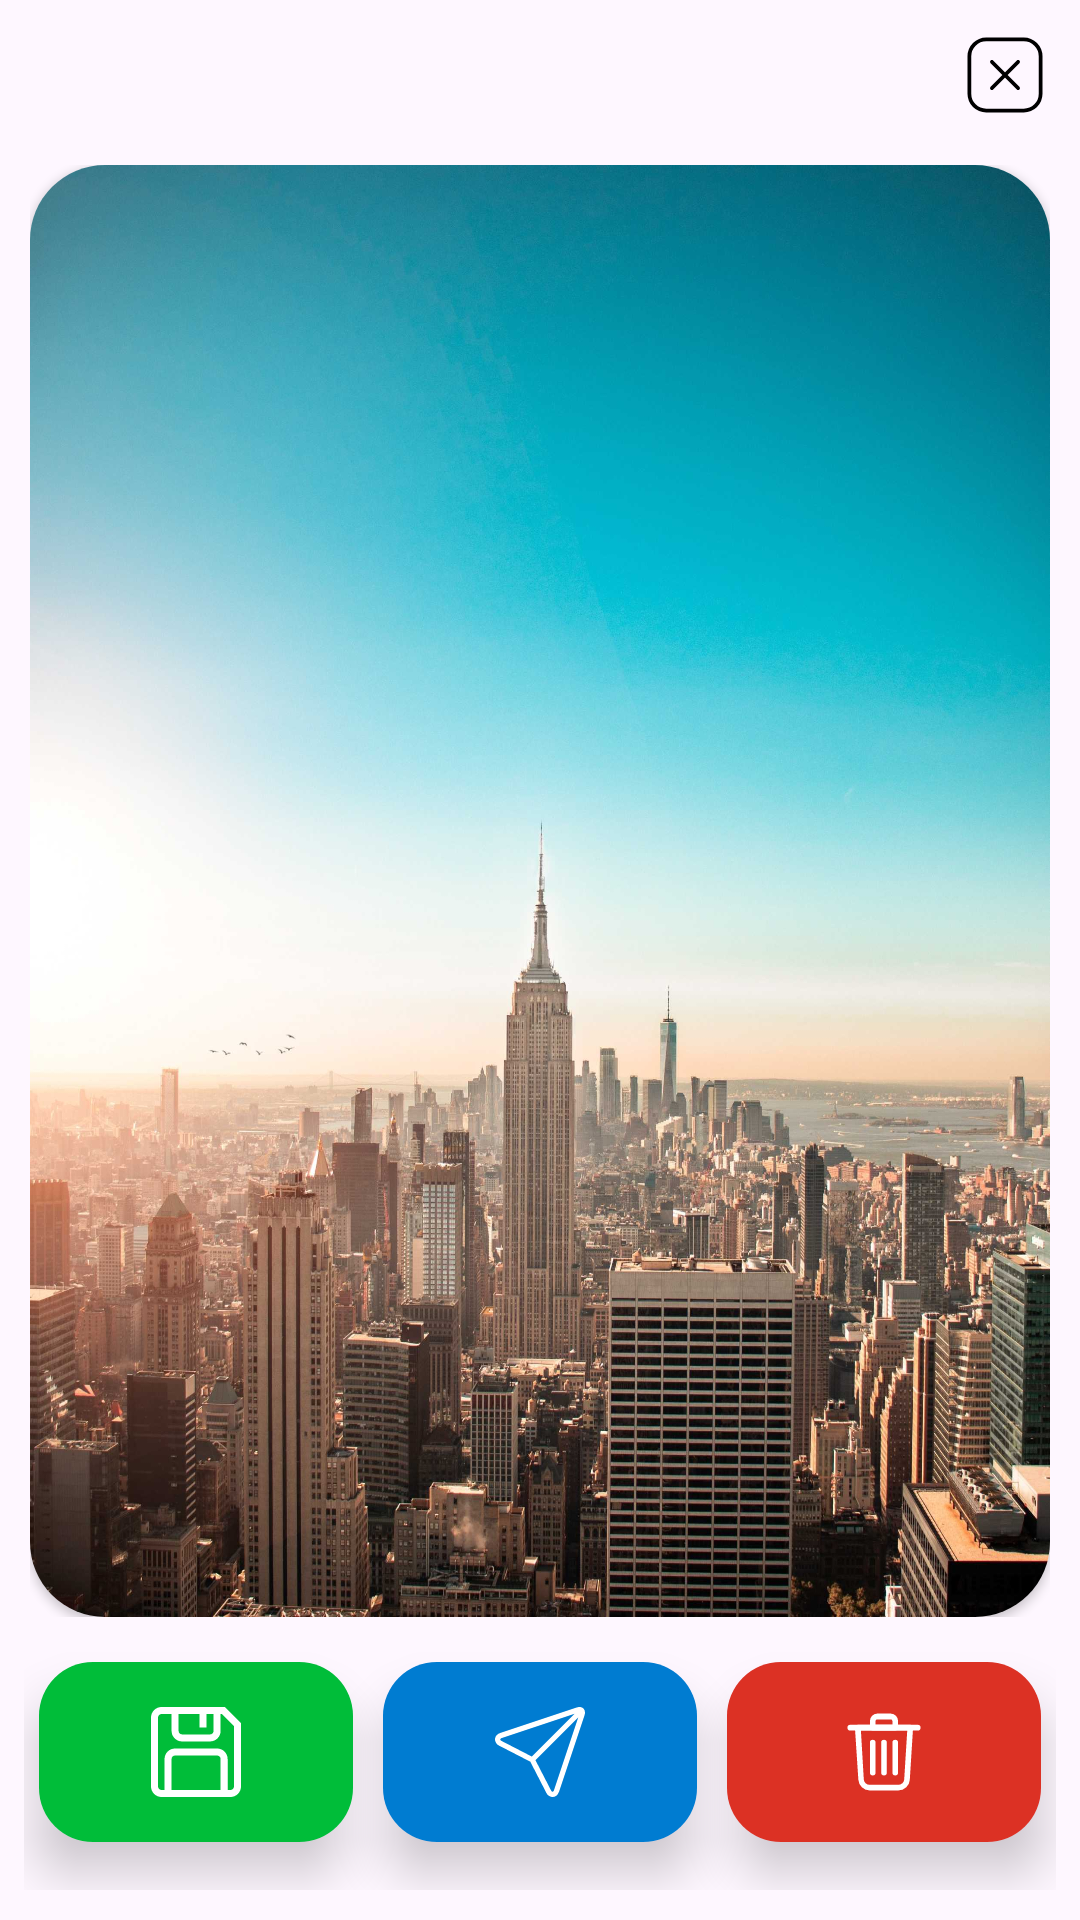

Here is an Android app screen rendered from its layout file. Give the layout XML and the strings, colors and styles it references.
<!-- AndroidManifest.xml: application theme Theme.WASaver -->
<!-- res/layout/preview.xml -->
<?xml version="1.0" encoding="utf-8"?>
<layout
    xmlns:android="http://schemas.android.com/apk/res/android">
    <LinearLayout
        android:layout_width="match_parent"
        android:layout_height="match_parent"
        android:orientation="vertical"
        xmlns:app="http://schemas.android.com/apk/res-auto">
        <ImageView
            android:id="@+id/close"
            android:layout_width="40dp"
            android:layout_height="40dp"
            android:src="@drawable/ic_close"
            android:layout_gravity="end"
            android:layout_marginEnd="5dp"
            android:layout_marginTop="5dp"
            android:padding="5dp"/>

        <LinearLayout
            android:layout_width="match_parent"
            android:layout_height="0dp"
            android:layout_weight="12"
            android:layout_marginHorizontal="10dp"
            android:layout_marginTop="10dp">

            <androidx.cardview.widget.CardView
                android:layout_width="match_parent"
                android:layout_height="wrap_content"
                app:cardCornerRadius="25dp">

                <ImageView
                    android:id="@+id/img"
                    android:layout_width="match_parent"
                    android:layout_height="wrap_content"
                    android:src="@drawable/bg_dashboard"
                    android:scaleType="fitXY"/>

            </androidx.cardview.widget.CardView>
        </LinearLayout>


        <LinearLayout
            android:layout_width="match_parent"
            android:layout_height="0dp"
            android:orientation="horizontal"
            android:layout_weight="2"
            android:layout_marginHorizontal="8dp"
            android:layout_marginVertical="10dp">
            <com.google.android.material.card.MaterialCardView
                android:id="@+id/save"
                android:layout_width="wrap_content"
                android:layout_height="wrap_content"
                app:cardCornerRadius="18dp"
                android:layout_margin="5dp"
                app:strokeWidth="0dp"
                app:cardElevation="10dp"
                android:layout_weight="1">

                <LinearLayout
                    android:layout_width="match_parent"
                    android:layout_height="wrap_content"
                    android:orientation="vertical"
                    android:background="@color/primary"
                    android:gravity="center"
                    android:padding="10dp">

                    <ImageView
                        android:layout_width="30dp"
                        android:layout_height="30dp"
                        android:src="@drawable/ic_save"
                        android:layout_marginVertical="5dp"/>

                    <TextView
                        android:layout_width="wrap_content"
                        android:layout_height="wrap_content"
                        android:text="Save"
                        android:textColor="@color/white"
                        android:layout_marginTop="3dp"
                        android:layout_marginBottom="5dp"
                        android:visibility="gone"/>
                </LinearLayout>
            </com.google.android.material.card.MaterialCardView>
            <com.google.android.material.card.MaterialCardView
                android:id="@+id/send"
                android:layout_width="wrap_content"
                android:layout_height="wrap_content"
                app:cardCornerRadius="18dp"
                android:layout_margin="5dp"
                app:strokeWidth="0dp"
                app:cardElevation="10dp"
                android:layout_weight="1">

                <LinearLayout
                    android:layout_width="match_parent"
                    android:layout_height="wrap_content"
                    android:orientation="vertical"
                    android:background="@color/blue"
                    android:gravity="center"
                    android:padding="10dp">

                    <ImageView
                        android:layout_width="30dp"
                        android:layout_height="30dp"
                        android:src="@drawable/ic_send"
                        android:layout_marginVertical="5dp"/>

                    <TextView
                        android:layout_width="wrap_content"
                        android:layout_height="wrap_content"
                        android:text="Send"
                        android:textColor="@color/white"
                        android:layout_marginTop="3dp"
                        android:layout_marginBottom="5dp"
                        android:visibility="gone"/>
                </LinearLayout>
            </com.google.android.material.card.MaterialCardView>
            <com.google.android.material.card.MaterialCardView
                android:id="@+id/delete"
                android:layout_width="wrap_content"
                android:layout_height="wrap_content"
                app:cardCornerRadius="18dp"
                android:layout_margin="5dp"
                app:strokeWidth="0dp"
                app:cardElevation="10dp"
                android:layout_weight="1">

                <LinearLayout
                    android:layout_width="match_parent"
                    android:layout_height="wrap_content"
                    android:orientation="vertical"
                    android:background="@color/red"
                    android:gravity="center"
                    android:padding="10dp">

                    <ImageView
                        android:layout_width="30dp"
                        android:layout_height="30dp"
                        android:src="@drawable/ic_delete"
                        android:layout_marginVertical="5dp"/>

                    <TextView
                        android:layout_width="wrap_content"
                        android:layout_height="wrap_content"
                        android:text="Delete"
                        android:textColor="@color/white"
                        android:layout_marginTop="3dp"
                        android:layout_marginBottom="5dp"
                        android:visibility="gone"/>
                </LinearLayout>
            </com.google.android.material.card.MaterialCardView>

        </LinearLayout>
    </LinearLayout>
</layout>
<!-- resources referenced by this layout -->
<resources>
  <color name="blue">#007cd1</color>
  <color name="primary">#00bd39</color>
  <color name="red">#dc3124</color>
  <color name="white">#FFFFFFFF</color>
  <!-- drawable ic_close (drawable) -->
  <vector android:height="24dp" android:viewportHeight="24"
      android:viewportWidth="24" android:width="24dp" xmlns:android="http://schemas.android.com/apk/res/android">
      <path android:fillColor="#000000" android:pathData="M8.854,8.146a0.5,0.5 0,1 0,-0.708 0.708L11.293,12l-3.147,3.146a0.5,0.5 0,0 0,0.708 0.708L12,12.707l3.146,3.147a0.5,0.5 0,0 0,0.708 -0.708L12.707,12l3.147,-3.146a0.5,0.5 0,0 0,-0.708 -0.708L12,11.293z"/>
      <path android:fillColor="#000000" android:fillType="evenOdd" android:pathData="M2,7a5,5 0,0 1,5 -5h10a5,5 0,0 1,5 5v10a5,5 0,0 1,-5 5L7,22a5,5 0,0 1,-5 -5zM7,3h10a4,4 0,0 1,4 4v10a4,4 0,0 1,-4 4L7,21a4,4 0,0 1,-4 -4L3,7a4,4 0,0 1,4 -4z"/>
  </vector>
  <!-- drawable ic_save (drawable) -->
  <vector android:height="24dp" android:viewportHeight="512"
      android:viewportWidth="512" android:width="24dp" xmlns:android="http://schemas.android.com/apk/res/android">
      <path android:fillColor="#FFFFFF" android:pathData="M420.28,0L60,0C26.92,0 0,26.92 0,60v392c0,33.08 26.92,60 60,60h392c33.08,0 60,-26.92 60,-60L512,91.72zM157,40h119v76h40L316,40h40v96c0,11.03 -8.97,20 -20,20L177,156c-11.03,0 -20,-8.97 -20,-20zM396,472L117,472L117,296c0,-11.03 8.97,-20 20,-20h239c11.03,0 20,8.97 20,20zM472,452c0,11.03 -8.97,20 -20,20h-16L436,296c0,-33.08 -26.92,-60 -60,-60L137,236c-33.08,0 -60,26.92 -60,60v176L60,472c-11.03,0 -20,-8.97 -20,-20L40,60c0,-11.03 8.97,-20 20,-20h57v96c0,33.08 26.92,60 60,60h159c33.08,0 60,-26.92 60,-60L396,40h7.72L472,108.28z"/>
  </vector>
  <!-- drawable ic_send (drawable) -->
  <vector xmlns:android="http://schemas.android.com/apk/res/android"
      android:width="24dp"
      android:height="24dp"
      android:viewportWidth="512"
      android:viewportHeight="512">
    <path
        android:pathData="M506.25,12.1C500.63,4.3 491.61,0 480.86,0c-5.05,0 -10.46,0.95 -16.08,2.83L29.36,147.97c-15.04,5.01 -25.41,15.26 -28.44,28.11 -3.04,12.85 1.65,26.66 12.86,37.87a15,15 0,0 0,3.73 2.73l183.32,94.5 94.5,183.32a15.01,15.01 0,0 0,2.73 3.73c9.01,9.01 19.4,13.77 30.05,13.77h0c16.13,0 29.9,-11.25 35.93,-29.35L509.19,47.22c4.56,-13.69 3.52,-26.17 -2.94,-35.13zM30.11,182.97c0.57,-2.43 3.92,-4.94 8.73,-6.54L452.13,38.67 209.11,281.68l-175.54,-90.49c-2.64,-3.09 -3.95,-6.14 -3.46,-8.23zM335.58,473.17c-1.42,4.27 -4.13,8.83 -7.47,8.83 -2.02,0 -4.66,-1.31 -7.3,-3.56l-90.49,-175.54L473.35,59.87z"
        android:fillColor="#FFF"/>
  </vector>
  <style name="Theme.WASaver" parent="Base.Theme.WASaver" />
  <style name="Base.Theme.WASaver" parent="Theme.Material3.Light.NoActionBar">
          
  
          
          <item name="android:statusBarColor">@color/primary</item>
      </style>
</resources>
